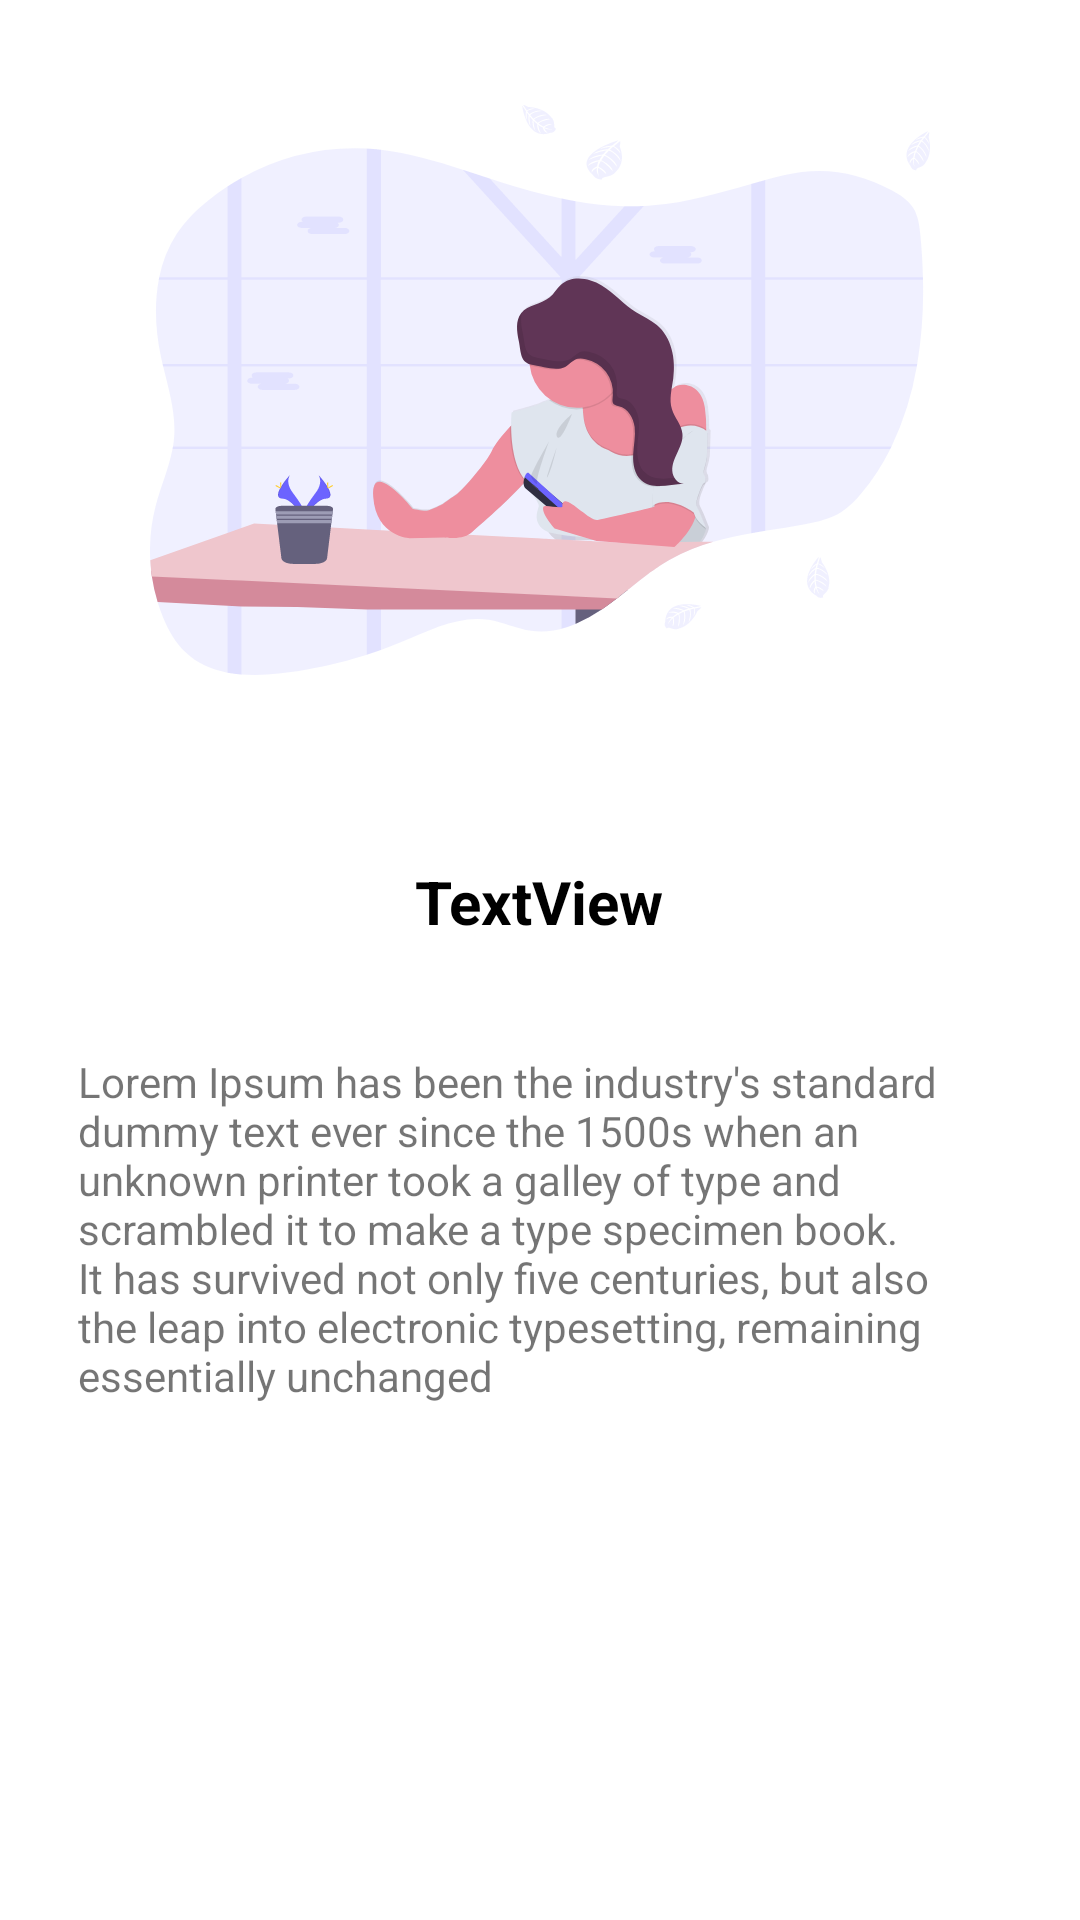

Layout XML and referenced resources for this Android screen:
<!-- AndroidManifest.xml: application theme AppTheme -->
<!-- res/layout/fragment_second.xml -->
<?xml version="1.0" encoding="utf-8"?>
<LinearLayout
    xmlns:android="http://schemas.android.com/apk/res/android"
    xmlns:tools="http://schemas.android.com/tools"
    android:layout_width="match_parent"
    android:layout_height="match_parent"
    android:gravity="center"
    android:orientation="vertical"
    android:background="#fff"
    >

    <ImageView
        android:id="@+id/imageOnboard"
        android:layout_width="260dp"
        android:layout_height="260dp"
        android:layout_marginBottom="12dp"
        android:src="@drawable/ic_onboarding_2" />

    <TextView
        android:id="@+id/intro_title"
        android:layout_width="wrap_content"
        android:layout_height="wrap_content"
        android:layout_margin="15dp"
        android:text="TextView"
        android:textColor="#000"
        android:textSize="20sp"
        android:textStyle="bold" />

    <TextView
        android:id="@+id/intro_description"
        android:layout_width="wrap_content"
        android:layout_height="wrap_content"
        android:padding="10dp"
        android:layout_marginStart="16dp"
        android:layout_marginEnd="16dp"
        android:layout_marginTop="12dp"
        android:text="Lorem Ipsum has been the industry's standard dummy text ever since the 1500s when an unknown printer took a galley of type and scrambled it to make a type specimen book. It has survived not only five centuries, but also the leap into electronic typesetting, remaining essentially unchanged" />

    <TextView
        android:id="@+id/next_btn"
        android:layout_width="wrap_content"
        android:layout_height="wrap_content"
        android:layout_gravity="right"
        android:textSize="20sp"
        android:padding="10dp"
        android:layout_marginTop="158dp"
        android:layout_marginEnd="16dp"
        android:text="suivant"
        android:background="#fff"
        android:textColor="@color/colorAccent"
        android:layout_marginRight="16dp" />
</LinearLayout>
<!-- resources referenced by this layout -->
<resources>
  <color name="colorAccent">#FF03A9F4</color>
  <!-- drawable ic_onboarding_2: vector/xml drawable (drawable, 31953 chars, omitted) -->
  <style name="AppTheme" parent="Theme.AppCompat.Light.DarkActionBar">
          
          <item name="colorPrimary">@color/colorPrimary</item>
          <item name="colorPrimaryDark">@color/colorPrimaryDark</item>
          <item name="colorAccent">@color/colorAccent</item>
      </style>
  <color name="colorPrimary">#6200EE</color>
  <color name="colorPrimaryDark">#3700B3</color>
</resources>
